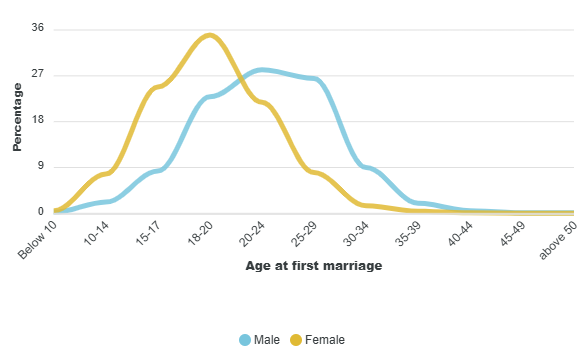

Source data for this figure (header and first rows):
category, Male, Female
Below 10, 0.2, 0.5
10-14, 2.2, 7.7
15-17, 8.3, 24.8
18-20, 22.9, 35
20-24, 28.2, 21.8
25-29, 26.5, 8
30-34, 9, 1.5
35-39, 2, 0.4
40-44, 0.5, 0.1
45-49, 0.1, 0.01
above 50, 0.1, 0.01
